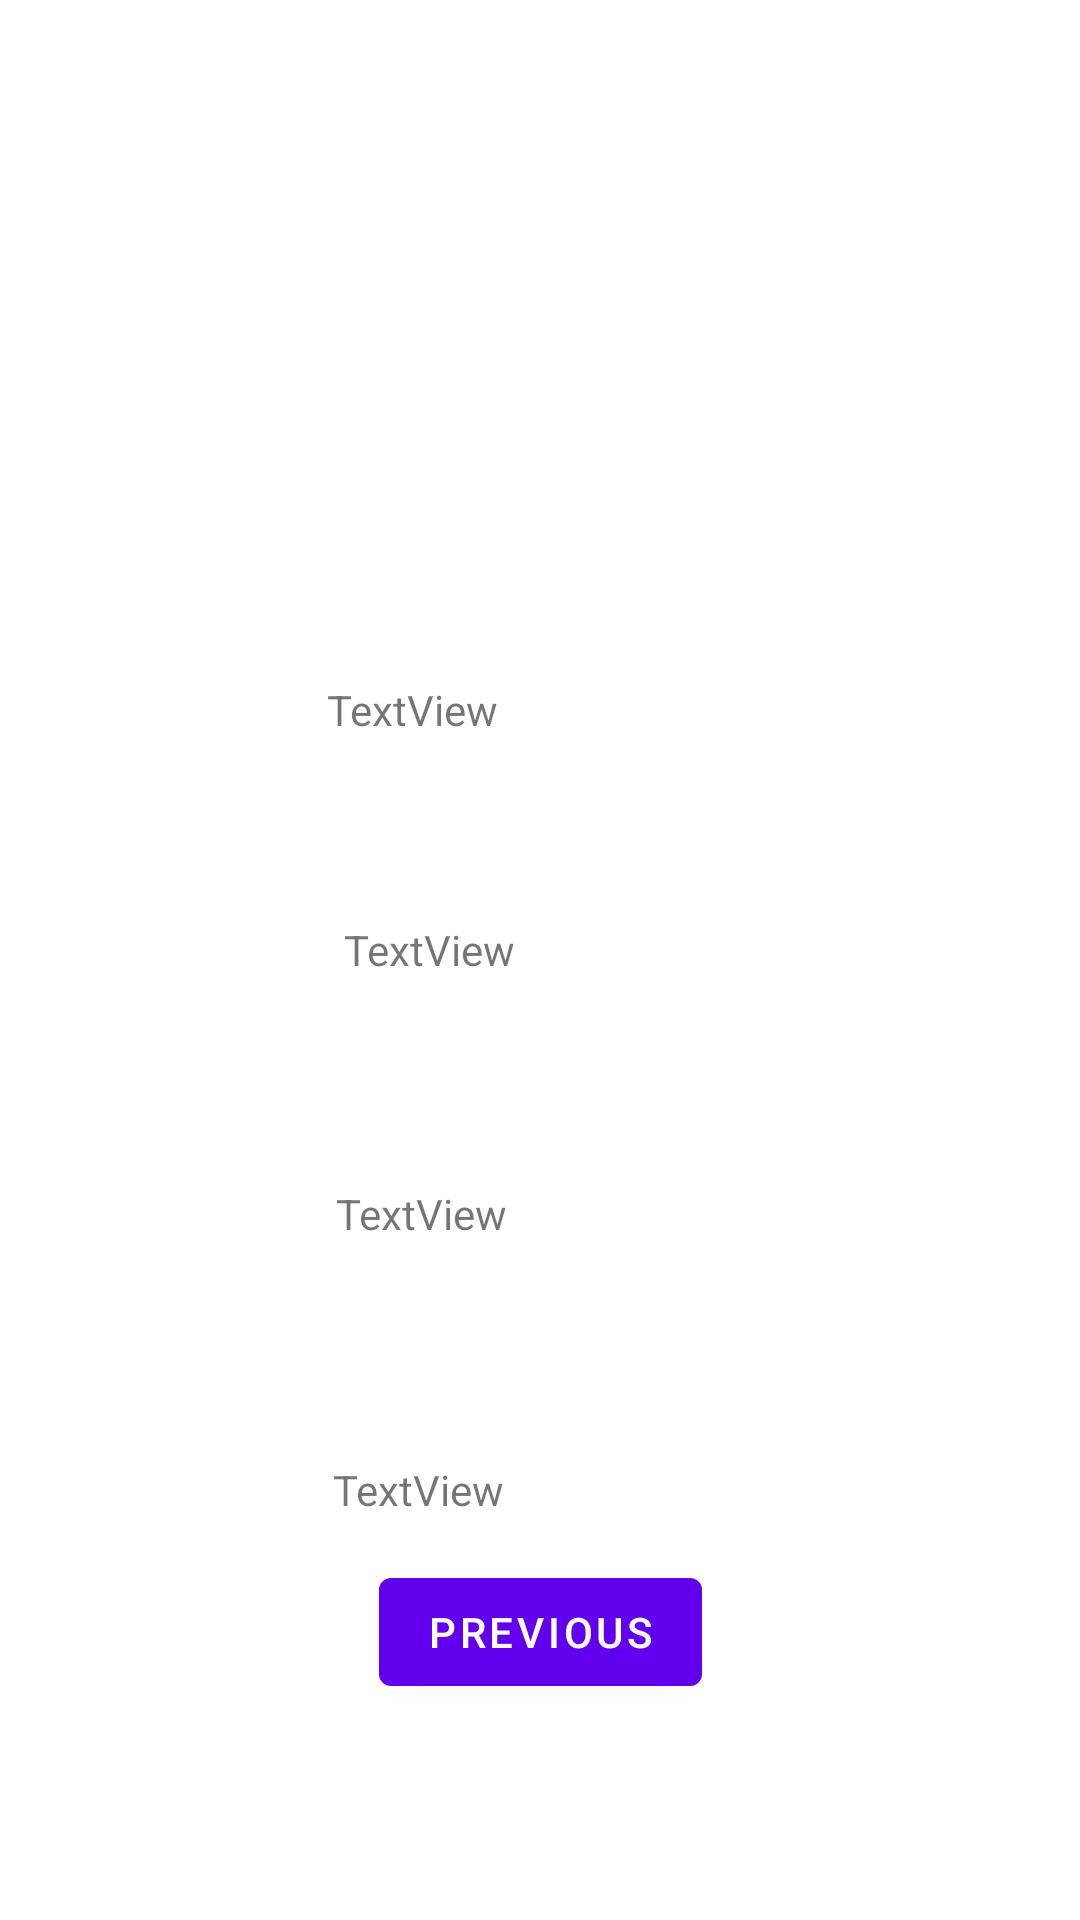

Write the Android layout XML for this screen, with the resource values it uses.
<!-- AndroidManifest.xml: application theme Theme.Phone -->
<!-- res/layout/fragment_second.xml -->
<?xml version="1.0" encoding="utf-8"?>
<androidx.constraintlayout.widget.ConstraintLayout xmlns:android="http://schemas.android.com/apk/res/android"
    xmlns:app="http://schemas.android.com/apk/res-auto"
    xmlns:tools="http://schemas.android.com/tools"
    android:layout_width="match_parent"
    android:layout_height="match_parent"
    tools:context=".SecondFragment">

    <ImageView
        android:id="@+id/imageView2"
        android:layout_width="171dp"
        android:layout_height="163dp"
        android:layout_marginTop="24dp"
        app:layout_constraintEnd_toEndOf="parent"
        app:layout_constraintStart_toStartOf="parent"
        app:layout_constraintTop_toTopOf="parent"
        tools:src="@tools:sample/backgrounds/scenic" />

    <Button
        android:id="@+id/button_second"
        android:layout_width="wrap_content"
        android:layout_height="wrap_content"
        android:layout_marginBottom="84dp"
        android:text="@string/previous"
        app:layout_constraintBottom_toBottomOf="parent"
        app:layout_constraintEnd_toEndOf="parent"
        app:layout_constraintStart_toStartOf="parent"
        app:layout_constraintTop_toBottomOf="@+id/tv8" />

    <TextView
        android:id="@+id/tv5"
        android:layout_width="135dp"
        android:layout_height="40dp"
        android:layout_marginTop="40dp"
        android:text="TextView"
        app:layout_constraintEnd_toEndOf="parent"
        app:layout_constraintHorizontal_bias="0.485"
        app:layout_constraintStart_toStartOf="parent"
        app:layout_constraintTop_toBottomOf="@+id/imageView2" />

    <TextView
        android:id="@+id/tv6"
        android:layout_width="131dp"
        android:layout_height="44dp"
        android:layout_marginTop="40dp"
        android:text="TextView"
        app:layout_constraintEnd_toEndOf="parent"
        app:layout_constraintStart_toStartOf="parent"
        app:layout_constraintTop_toBottomOf="@+id/tv5" />

    <TextView
        android:id="@+id/tv7"
        android:layout_width="136dp"
        android:layout_height="44dp"
        android:layout_marginTop="44dp"
        android:text="TextView"
        app:layout_constraintEnd_toEndOf="parent"
        app:layout_constraintStart_toStartOf="parent"
        app:layout_constraintTop_toBottomOf="@+id/tv6" />

    <TextView
        android:id="@+id/tv8"
        android:layout_width="138dp"
        android:layout_height="45dp"
        android:layout_marginTop="48dp"
        android:text="TextView"
        app:layout_constraintEnd_toEndOf="parent"
        app:layout_constraintStart_toStartOf="parent"
        app:layout_constraintTop_toBottomOf="@+id/tv7" />
</androidx.constraintlayout.widget.ConstraintLayout>
<!-- resources referenced by this layout -->
<resources>
  <string name="previous">Previous</string>
  <style name="Theme.Phone" parent="Theme.MaterialComponents.DayNight.DarkActionBar">
          
          <item name="colorPrimary">@color/purple_500</item>
          <item name="colorPrimaryVariant">@color/purple_700</item>
          <item name="colorOnPrimary">@color/white</item>
          
          <item name="colorSecondary">@color/teal_200</item>
          <item name="colorSecondaryVariant">@color/teal_700</item>
          <item name="colorOnSecondary">@color/black</item>
          
          <item name="android:statusBarColor" tools:targetApi="l">?attr/colorPrimaryVariant</item>
          
      </style>
  <!-- not gathered from this repository: default colours our renderer supplied (Android Studio template values) -->
  <color name="purple_500">#FF6200EE</color>
  <color name="purple_700">#FF3700B3</color>
  <color name="teal_200">#FF03DAC5</color>
  <color name="teal_700">#FF018786</color>
  <color name="black">#FF000000</color>
  <color name="white">#FFFFFFFF</color>
</resources>
